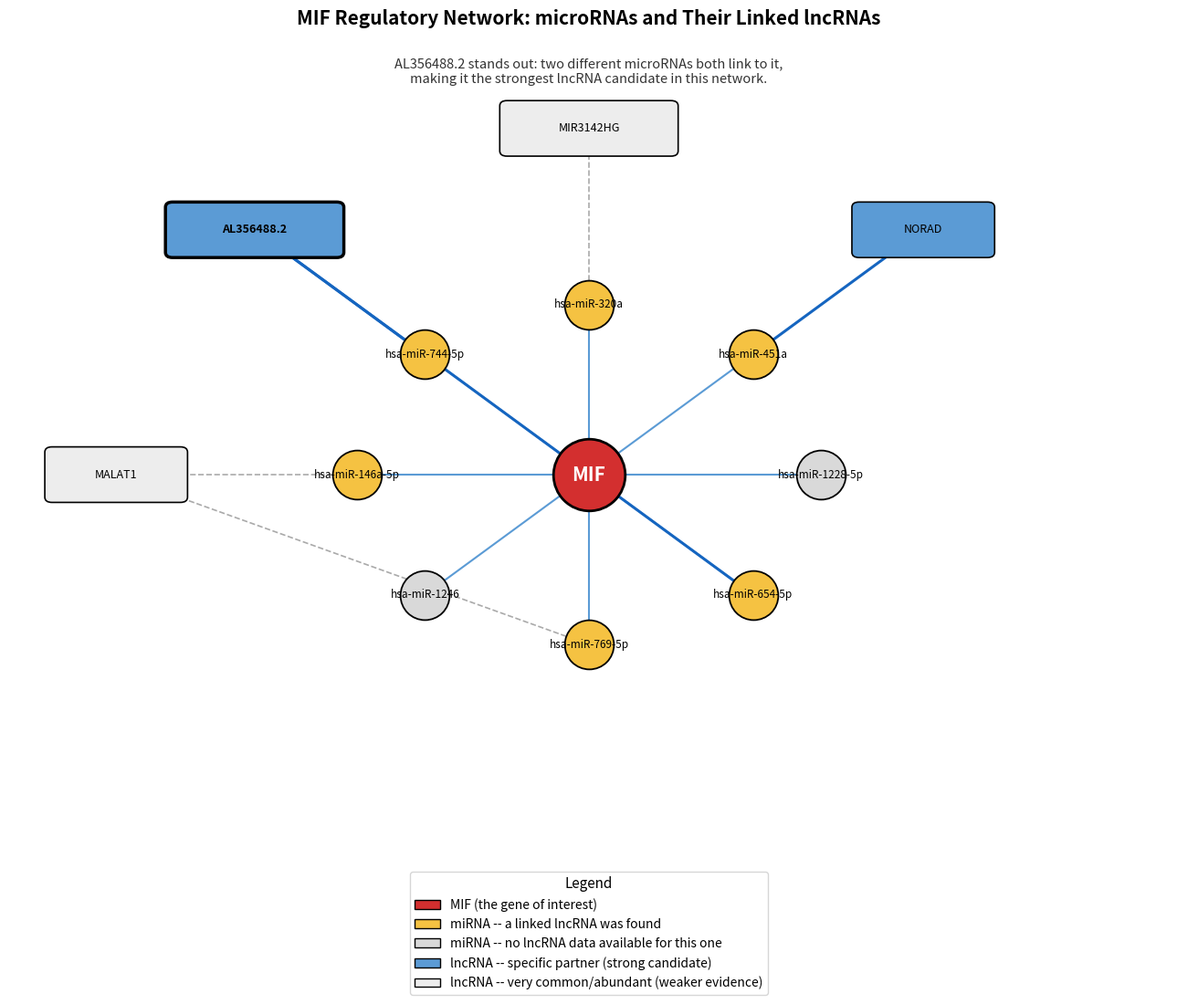

This figure's Python source:
import matplotlib
matplotlib.use("Agg")
import matplotlib.pyplot as plt
import matplotlib.patches as mpatches
import numpy as np

fig, ax = plt.subplots(figsize=(13, 11))
ax.set_xlim(-6.5, 6.5)
ax.set_ylim(-6.5, 6.5)
ax.axis("off")

# Center node: MIF -- now red
ax.scatter([0], [0], s=3200, color="#D32F2F", edgecolor="black", linewidth=2, zorder=5)
ax.text(0, 0, "MIF", ha="center", va="center", fontsize=15, fontweight="bold", color="white", zorder=6)

mirnas = ["hsa-miR-320a", "hsa-miR-744-5p", "hsa-miR-146a-5p", "hsa-miR-1246",
          "hsa-miR-769-5p", "hsa-miR-654-5p", "hsa-miR-1228-5p", "hsa-miR-451a"]
no_coverage = {"hsa-miR-1246", "hsa-miR-1228-5p"}
n = len(mirnas)
mirna_pos = {}
for i, m in enumerate(mirnas):
    angle = 2 * np.pi * i / n + np.pi/2  # start from top
    x, y = 2.6 * np.cos(angle), 2.6 * np.sin(angle)
    mirna_pos[m] = (x, y)
    color = "#F5C242" if m not in no_coverage else "#D9D9D9"
    ax.scatter([x], [y], s=1500, color=color, edgecolor="black", linewidth=1.3, zorder=4)
    ax.text(x, y, m, ha="center", va="center", fontsize=8.5, zorder=5)
    ax.plot([0, x], [0, y], color="#5B9BD5", linewidth=1.5, zorder=1)

lncrna_hits = {
    "hsa-miR-320a": ("MIR3142HG", "hub"),
    "hsa-miR-744-5p": ("AL356488.2", "specific"),
    "hsa-miR-146a-5p": ("MALAT1", "hub"),
    "hsa-miR-769-5p": ("MALAT1", "hub"),
    "hsa-miR-654-5p": ("AL356488.2", "specific"),
    "hsa-miR-451a": ("NORAD", "specific"),
}

def draw_rect_node(ax, x, y, label, w, h, facecolor, edgecolor, lw, fontsize, bold=False):
    rect = mpatches.FancyBboxPatch((x - w/2, y - h/2), w, h,
                                     boxstyle="round,pad=0.05,rounding_size=0.08",
                                     facecolor=facecolor, edgecolor=edgecolor, linewidth=lw, zorder=3)
    ax.add_patch(rect)
    ax.text(x, y, label, ha="center", va="center", fontsize=fontsize,
            fontweight="bold" if bold else "normal", zorder=5)

lncrna_unique_pos = {}
placed = set()
for mirna, (lncrna, flag) in lncrna_hits.items():
    mx, my = mirna_pos[mirna]
    if lncrna not in placed:
        angle = np.arctan2(my, mx)
        lx, ly = 5.3 * np.cos(angle), 5.3 * np.sin(angle)
        lncrna_unique_pos[lncrna] = (lx, ly)
        placed.add(lncrna)
    lx, ly = lncrna_unique_pos[lncrna]
    edge_color = "#1565C0" if flag == "specific" else "#AAAAAA"
    ax.plot([mx, lx], [my, ly], color=edge_color, linewidth=2.2 if flag == "specific" else 1.2,
            linestyle="-" if flag == "specific" else "--", zorder=2)

for lncrna, (lx, ly) in lncrna_unique_pos.items():
    is_specific = any(v[0] == lncrna and v[1] == "specific" for v in lncrna_hits.values())
    facecolor = "#5B9BD5" if is_specific else "#EDEDED"
    is_headline = lncrna == "AL356488.2"
    w = 1.9 if len(lncrna) > 6 else 1.5
    draw_rect_node(ax, lx, ly, lncrna, w, 0.75, facecolor, "black",
                   2.5 if is_headline else 1.2, 9, bold=is_headline)

legend_elements = [
    mpatches.Patch(facecolor="#D32F2F", edgecolor="black", label="MIF (the gene of interest)"),
    mpatches.Patch(facecolor="#F5C242", edgecolor="black", label="miRNA -- a linked lncRNA was found"),
    mpatches.Patch(facecolor="#D9D9D9", edgecolor="black", label="miRNA -- no lncRNA data available for this one"),
    mpatches.Patch(facecolor="#5B9BD5", edgecolor="black", label="lncRNA -- specific partner (strong candidate)"),
    mpatches.Patch(facecolor="#EDEDED", edgecolor="black", label="lncRNA -- very common/abundant (weaker evidence)"),
]
ax.legend(handles=legend_elements, loc="lower center", bbox_to_anchor=(0.5, -0.12),
          fontsize=10, frameon=True, ncol=1, title="Legend", title_fontsize=11)

ax.set_title("MIF Regulatory Network: microRNAs and Their Linked lncRNAs",
              fontsize=15, fontweight="bold", pad=20)
ax.text(0, 6.0, "AL356488.2 stands out: two different microRNAs both link to it,\nmaking it the strongest lncRNA candidate in this network.",
        ha="center", fontsize=10.5, style="italic", color="#333333")

plt.tight_layout()
plt.savefig("student_MIF_network_v2.png", dpi=300, bbox_inches="tight")
plt.savefig("student_MIF_network_v2.eps", format="eps", bbox_inches="tight")
print("Saved student_MIF_network_v2.png/.eps")
